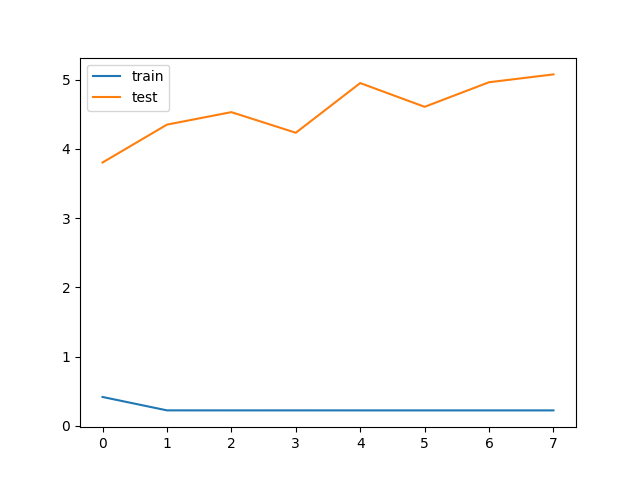

The data file committed next to this chart (first rows):
train_loss, test_loss, save
0.417, 3.802, V
0.2236, 4.349, 
0.2234, 4.529, 
0.2235, 4.232, 
0.2232, 4.949, 
0.2232, 4.606, 
0.2231, 4.961, 
0.2232, 5.074, 
